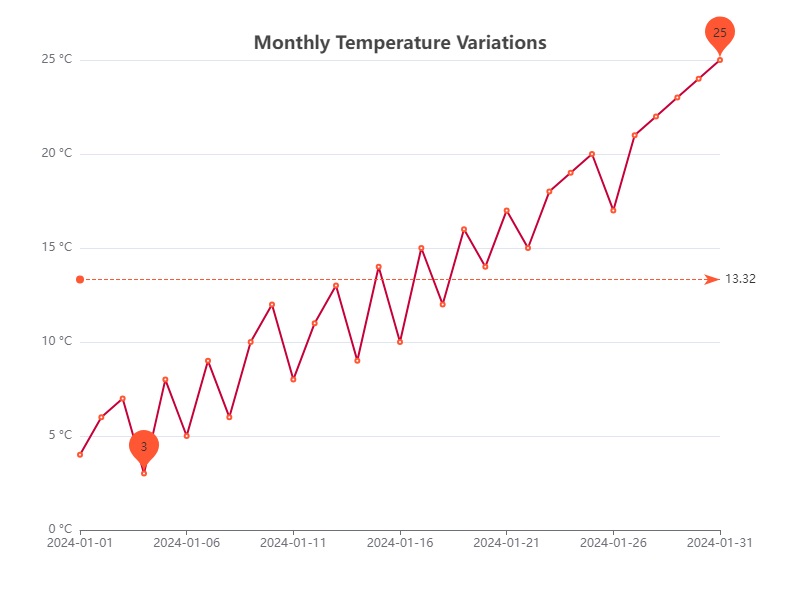

The file beside this chart, header and first rows:
Date, Temperature
2024-01-01, 4
2024-01-02, 6
2024-01-03, 7
2024-01-04, 3
2024-01-05, 8
2024-01-06, 5
2024-01-07, 9
2024-01-08, 6
2024-01-09, 10
2024-01-10, 12
2024-01-11, 8
2024-01-12, 11
2024-01-13, 13
2024-01-14, 9
2024-01-15, 14
2024-01-16, 10
2024-01-17, 15
2024-01-18, 12
2024-01-19, 16
2024-01-20, 14
2024-01-21, 17
2024-01-22, 15
2024-01-23, 18
2024-01-24, 19
2024-01-25, 20
2024-01-26, 17
2024-01-27, 21
2024-01-28, 22
2024-01-29, 23
2024-01-30, 24
2024-01-31, 25
